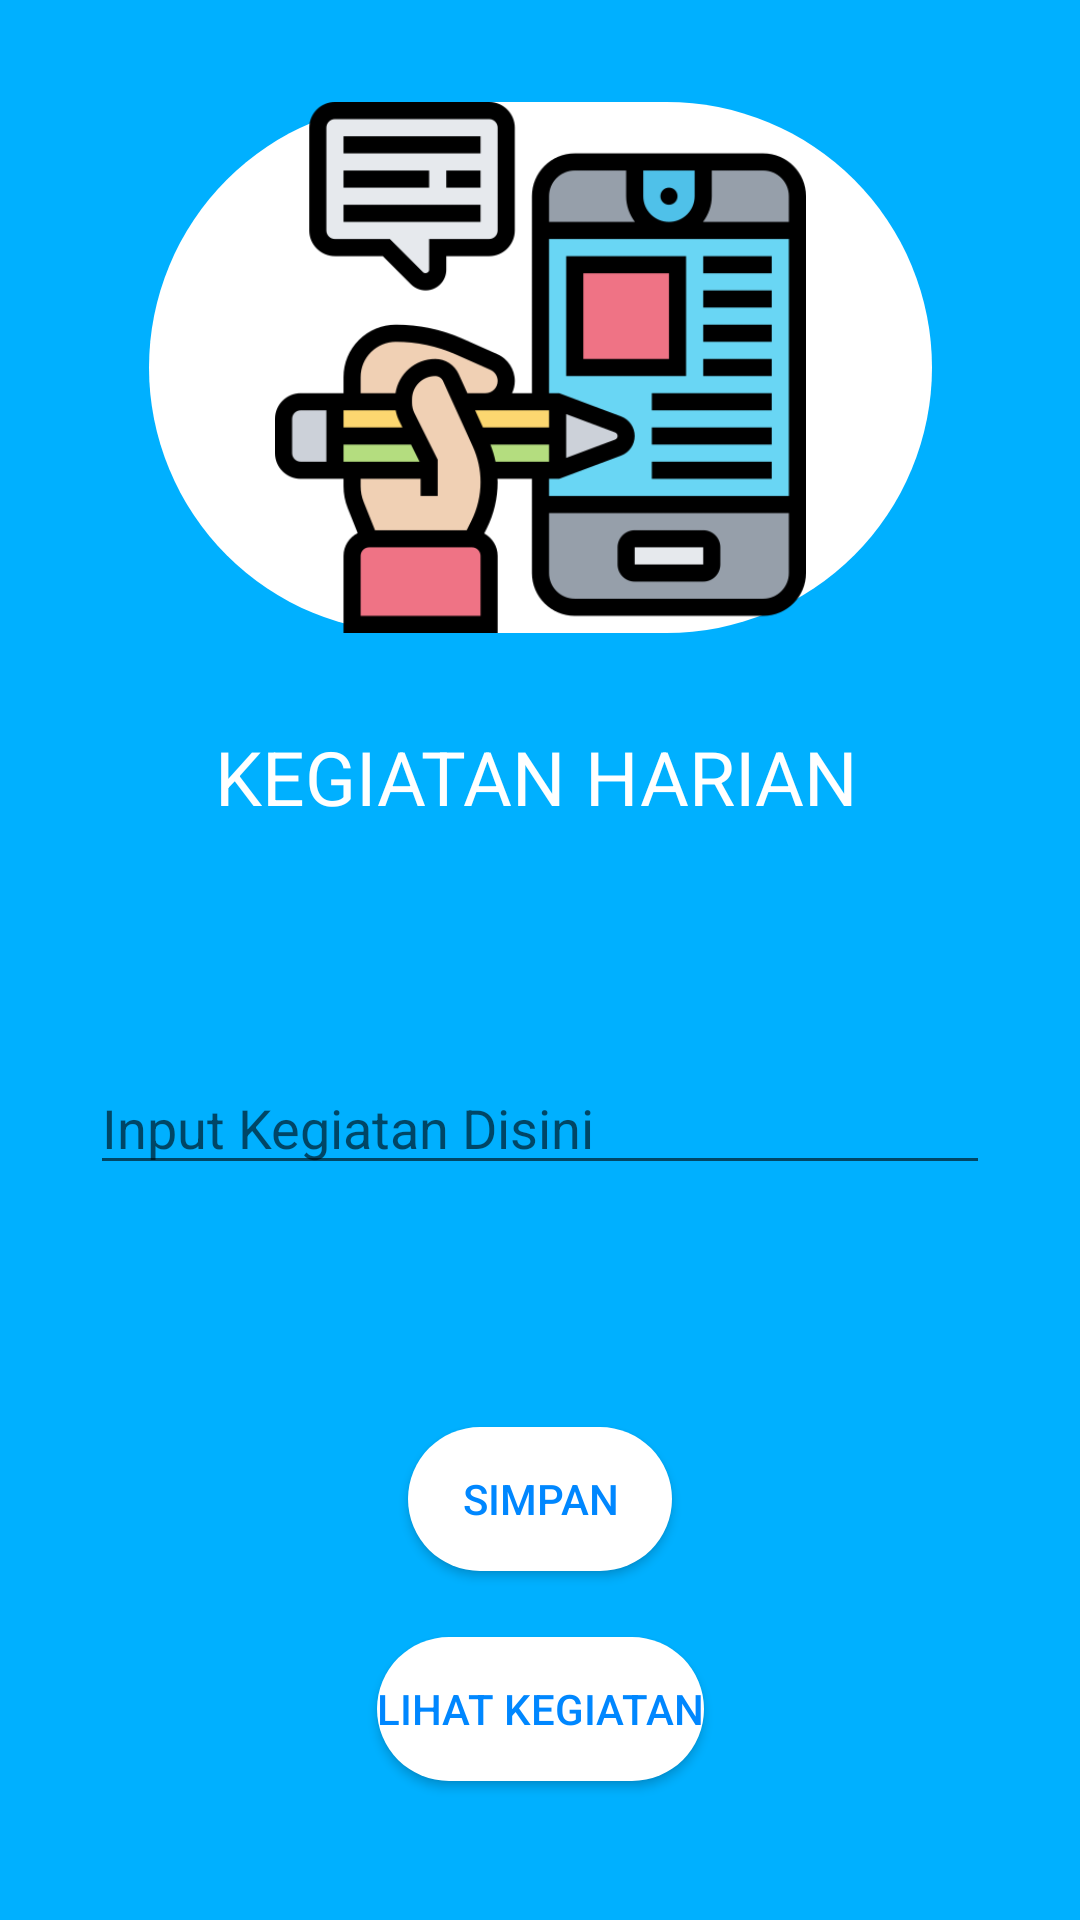

Here is an Android app screen rendered from its layout file. Give the layout XML and the strings, colors and styles it references.
<!-- AndroidManifest.xml: application theme Theme.SMKNSU -->
<!-- res/layout/activity_kegiatanh.xml -->
<?xml version="1.0" encoding="utf-8"?>
<androidx.constraintlayout.widget.ConstraintLayout xmlns:android="http://schemas.android.com/apk/res/android"
    xmlns:app="http://schemas.android.com/apk/res-auto"
    xmlns:tools="http://schemas.android.com/tools"
    android:layout_width="match_parent"
    android:layout_height="match_parent"
    tools:context=".MainActivity"
    android:background="@color/BiruTulisan">

    <TextView
        android:id="@+id/textView"
        android:layout_width="wrap_content"
        android:layout_height="wrap_content"
        android:layout_marginStart="105dp"
        android:layout_marginTop="31dp"
        android:layout_marginEnd="107dp"
        android:text="KEGIATAN HARIAN"
        android:textColor="@color/white"
        android:textSize="25dp"
        app:layout_constraintEnd_toEndOf="parent"
        app:layout_constraintStart_toStartOf="parent"
        app:layout_constraintTop_toBottomOf="@+id/imageView2"
        tools:ignore="MissingConstraints" />


    <TextView
        android:id="@+id/tanggal"
        android:layout_width="wrap_content"
        android:layout_height="wrap_content"
        android:layout_marginStart="105dp"
        android:layout_marginTop="300dp"
        android:layout_marginEnd="107dp"
        android:text=""
        android:textColor="@color/white"
        android:textSize="25dp"
        app:layout_constraintEnd_toEndOf="parent"
        app:layout_constraintStart_toStartOf="parent"
        app:layout_constraintTop_toTopOf="parent"
        tools:ignore="MissingConstraints" />


    <EditText
        android:layout_width="300dp"
        android:layout_height="wrap_content"
        android:layout_marginStart="106dp"
        android:layout_marginTop="78dp"
        android:layout_marginEnd="106dp"
        app:layout_constraintBottom_toTopOf="@+id/button1"
        app:layout_constraintEnd_toEndOf="parent"
        app:layout_constraintStart_toStartOf="parent"
        app:layout_constraintTop_toBottomOf="@+id/textView"
        android:hint="Input Kegiatan Disini"/>

    <ImageView
        android:id="@+id/imageView2"
        android:layout_width="261dp"
        android:layout_height="177dp"
        android:layout_marginStart="75dp"
        android:layout_marginTop="34dp"
        android:layout_marginEnd="75dp"
        android:background="@drawable/tombolputih"
        android:scaleType="fitCenter"
        android:src="@drawable/kegiatan"
        app:layout_constraintEnd_toEndOf="parent"
        app:layout_constraintStart_toStartOf="parent"
        app:layout_constraintTop_toTopOf="parent"
        tools:ignore="MissingConstraints" />

    <Button
        android:id="@+id/t_simpan"
        style="@style/Button"
        android:layout_width="wrap_content"
        android:layout_height="wrap_content"
        android:layout_marginStart="106dp"
        android:layout_marginTop="200dp"
        android:layout_marginEnd="106dp"
        android:background="@drawable/tombolputih"
        android:text="Simpan"
        android:textColor="@color/BiruDasar"
        app:layout_constraintEnd_toEndOf="parent"
        app:layout_constraintStart_toStartOf="parent"
        app:layout_constraintTop_toBottomOf="@+id/textView"
        tools:ignore="MissingConstraints" />

    <Button
        android:id="@+id/button2"
        style="@style/Button"
        android:layout_width="wrap_content"
        android:layout_height="wrap_content"
        android:layout_marginStart="106dp"
        android:layout_marginTop="270dp"
        android:layout_marginEnd="106dp"
        android:background="@drawable/tombolputih"
        android:text="Lihat Kegiatan"
        android:textColor="@color/BiruDasar"
        app:layout_constraintEnd_toEndOf="parent"
        app:layout_constraintStart_toStartOf="parent"
        app:layout_constraintTop_toBottomOf="@+id/textView"
        tools:ignore="MissingConstraints" />


</androidx.constraintlayout.widget.ConstraintLayout>
<!-- resources referenced by this layout -->
<resources>
  <color name="BiruDasar">#0087ff</color>
  <color name="BiruTulisan">#00b0ff</color>
  <color name="white">#FFFFFFFF</color>
  <!-- drawable kegiatan: png bitmap (drawable, 20278 bytes) -->
  <!-- drawable tombolputih (drawable) -->
  <?xml version="1.0" encoding="utf-8"?>
  <shape xmlns:android="http://schemas.android.com/apk/res/android">
      <solid android:color="@color/white"/>
      <corners android:radius="50pt"/>
  </shape>
  <style name="Button">
          <item name="android:background">@color/white</item>
      </style>
  <style name="Theme.SMKNSU" parent="Theme.MaterialComponents.DayNight.DarkActionBar">
          
          <item name="colorPrimary">@color/white</item>
          <item name="colorPrimaryVariant">@color/purple_700</item>
          <item name="colorOnPrimary">@color/white</item>
          
          <item name="colorSecondary">@color/teal_200</item>
          <item name="colorSecondaryVariant">@color/teal_700</item>
          <item name="colorOnSecondary">@color/black</item>
          
          <item name="android:statusBarColor" tools:targetApi="l">?attr/colorPrimaryVariant</item>
          
      </style>
  <color name="purple_700">#FF3700B3</color>
  <color name="teal_200">#FF03DAC5</color>
  <color name="teal_700">#FF018786</color>
  <color name="black">#FF000000</color>
</resources>
